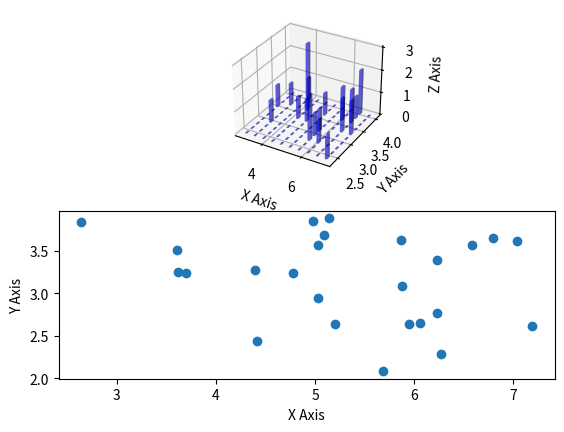

The script that saved this image:
import numpy as np
import matplotlib.pyplot as plt
import matplotlib as mpl

from mpl_toolkits.mplot3d import Axes3D

mpl.rcParams['font.size'] = 10

samples = 25

x = np.random.normal(5, 1, samples)
y = np.random.normal(3, 0.5, samples)

fig = plt.figure()
ax = fig.add_subplot(211, projection='3d')

# compute two-dimensional histogram
hist, xedges, yedges = np.histogram2d(x, y, bins=10)

# compute location of the x,y bar position
elements = (len(xedges) - 1) * (len(yedges) - 1)
xpos, ypos = np.meshgrid(xedges[:-1] + .25, yedges[:-1] + .25)

xpos = xpos.flatten()
ypos = ypos.flatten()
zpos = np.zeros(elements)

# make every bar the same width in base
dx = .1 * np.ones_like(zpos)
dy = dx.copy()

# this define the height of the bar
dz = hist.flatten()

ax.bar3d(xpos, ypos, zpos, dx, dy, dz, color='b', alpha=0.4)
ax.set_xlabel('X Axis')
ax.set_ylabel('Y Axis')
ax.set_zlabel('Z Axis')

# plot the same x,y correlation in scatter plot for comparison
ax2 = fig.add_subplot(212)
ax2.scatter(x, y)
ax2.set_xlabel('X Axis')
ax2.set_ylabel('Y Axis')

plt.show()
